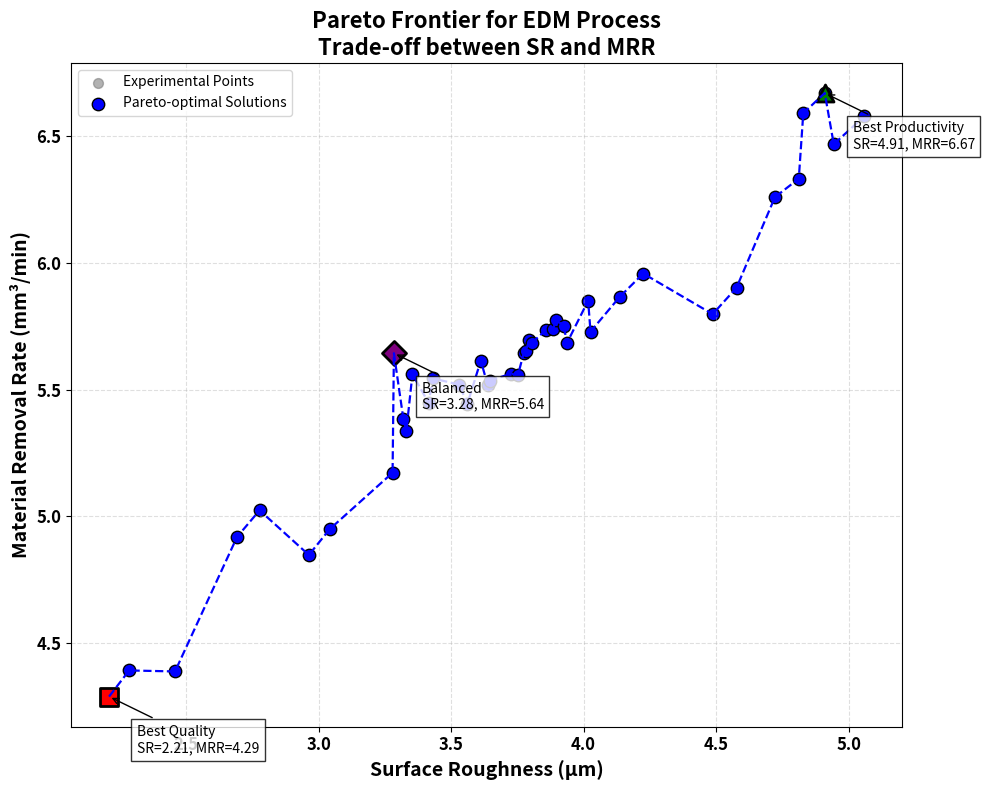

Here is the Python script that generated this plot:
import numpy as np
import pandas as pd
import matplotlib.pyplot as plt
from scipy.spatial import ConvexHull

# ===== DATA =====

data = {
    "Pulse_On": [12, 12, 8, 8, 12, 12, 8, 8, 12, 12, 16, 16, 8, 12, 12, 16, 12, 12, 16, 16, 8, 8, 14, 14, 12, 12, 8, 8,
                 12, 12, 8, 12, 12, 16, 16, 16, 16, 16, 12, 12, 10, 10],
    "Pulse_Off": [12, 12, 14, 14, 12, 12, 10, 10, 14, 14, 10, 10, 10, 13, 13, 10, 12, 12, 14, 14, 14, 14, 12, 12, 12,
                  12, 10, 10, 11, 11, 10, 12, 11, 10, 14, 14, 14, 14, 12, 12, 12, 12],
    "Servo_V": [55, 60, 70, 50, 55, 60, 70, 70, 60, 70, 70, 70, 70, 60, 60, 70, 60, 60, 50, 50, 50, 70, 60, 60, 65, 65,
                50, 50, 60, 60, 50, 60, 60, 50, 70, 70, 50, 50, 50, 45, 60, 60],
    "Current": [4, 3.5, 5, 5, 4, 3.5, 5, 5, 4, 5, 5, 5, 5, 4, 4, 3.5, 4.5, 4.5, 3, 3, 3, 3, 4, 4, 4, 4, 3, 3, 4, 4, 3,
                4, 4, 5, 3, 3, 5, 5, 4, 4.5, 4, 4],
    "Angle": [60, 60, 30, 90, 60, 60, 90, 30, 60, 90, 30, 90, 30, 60, 60, 90, 60, 60, 90, 90, 90, 90, 60, 60, 60, 60,
              30, 30, 75, 75, 30, 60, 60, 90, 30, 30, 30, 30, 30, 45, 60, 60],
    "Surface Roughness": [4.137, 3.752, 2.458, 3.795, 4.225, 3.782, 2.692, 3.320, 3.561, 3.885, 3.431, 3.354, 2.777,
                          3.645, 3.284, 3.279, 3.859, 3.774, 4.577, 4.487, 2.209, 2.285, 4.026, 3.937, 3.331, 3.415,
                          4.829, 3.638, 3.925, 4.910, 3.725, 4.017, 5.060, 4.944, 2.963, 3.042, 4.722, 4.812, 3.895,
                          3.805, 3.531, 3.612],
    "MRR": [5.866, 5.556, 4.389, 5.695, 5.957, 5.653, 4.919, 5.382, 5.442, 5.737, 5.544, 5.561, 5.024, 5.535, 5.643,
            5.172, 5.736, 5.644, 5.901, 5.797, 4.290, 4.393, 5.728, 5.683, 5.338, 5.447, 6.589, 5.517, 5.752, 6.668,
            5.562, 5.850, 6.577, 6.467, 4.848, 4.950, 6.258, 6.331, 5.773, 5.684, 5.519, 5.614]
}

df = pd.DataFrame(data)
SR = df["Surface Roughness"].values
mrr = df["MRR"].values

# ===== PARETO FRONTIER IDENTIFICATION =====
def identify_pareto(scores):
    is_efficient = np.ones(scores.shape[0], dtype=bool)
    for i, c in enumerate(scores):
        if is_efficient[i]:
            is_efficient[is_efficient] = (
                np.any(scores[is_efficient] < c, axis=1) |
                np.any(scores[is_efficient] > c, axis=1)
            )
            is_efficient[i] = True
    return is_efficient

scores = np.column_stack([SR, -mrr])
pareto_mask = identify_pareto(scores)

pareto_points = np.column_stack([SR[pareto_mask], mrr[pareto_mask]])
pareto_points = pareto_points[pareto_points[:, 0].argsort()]
best_quality_idx = np.argmin(SR)
best_productivity_idx = np.argmax(mrr)
balanced_idx = np.argmin(np.sqrt((SR - SR.min())**2 + (mrr - mrr.max())**2))


# =============== Plotting Pareto Front ===================
plt.figure(figsize=(10, 8))
plt.scatter(SR, mrr, color='gray', alpha=0.6, s=50, label="Experimental Points")

plt.scatter(pareto_points[:, 0], pareto_points[:, 1],
            color='blue', s=80, edgecolors='black', linewidth=1,
            label="Pareto-optimal Solutions")

plt.plot(pareto_points[:, 0], pareto_points[:, 1], 'b--', lw=1.6)
special = [
    (best_quality_idx, "Best Quality", 's', 'red'),
    (best_productivity_idx, "Best Productivity", '^', 'green'),
    (balanced_idx, "Balanced", 'D', 'purple')
]

for idx, name, marker, color in special:
    x, y = SR[idx], mrr[idx]
    plt.scatter(x, y, s=150, marker=marker, color=color,
                edgecolors='black', linewidth=2)
    plt.annotate(f"{name}\nSR={x:.2f}, MRR={y:.2f}",
                 xy=(x, y), xytext=(20, -40),
                 textcoords='offset points', fontsize=10,
                 bbox=dict(facecolor='white', alpha=0.8),
                 arrowprops=dict(arrowstyle='->'))

plt.xlabel("Surface Roughness (µm)", fontsize=14, fontweight="bold")
plt.ylabel("Material Removal Rate (mm³/min)", fontsize=14, fontweight="bold")
plt.xticks(fontsize=12, fontweight="bold")
plt.yticks(fontsize=12, fontweight="bold")
plt.title("Pareto Frontier for EDM Process\nTrade-off between SR and MRR"
          , fontsize=16, fontweight="bold")
plt.grid(True, linestyle='--', alpha=0.4)
plt.legend()
plt.tight_layout()
plt.show()

# ===== SUMMARY =====
print("\n=========== Summary ===========")
print(f"Total Pareto-optimal solutions = {pareto_mask.sum()}")

best_quality = df.iloc[best_quality_idx]
best_productivity = df.iloc[best_productivity_idx]
balanced = df.iloc[balanced_idx]

summary = pd.DataFrame({
    "Parameter": df.columns,
    "Best Quality (Min SR)": best_quality.values,
    "Best Productivity (Max MRR)": best_productivity.values,
    "Balanced": balanced.values
})

print(summary.to_string(index=False))
